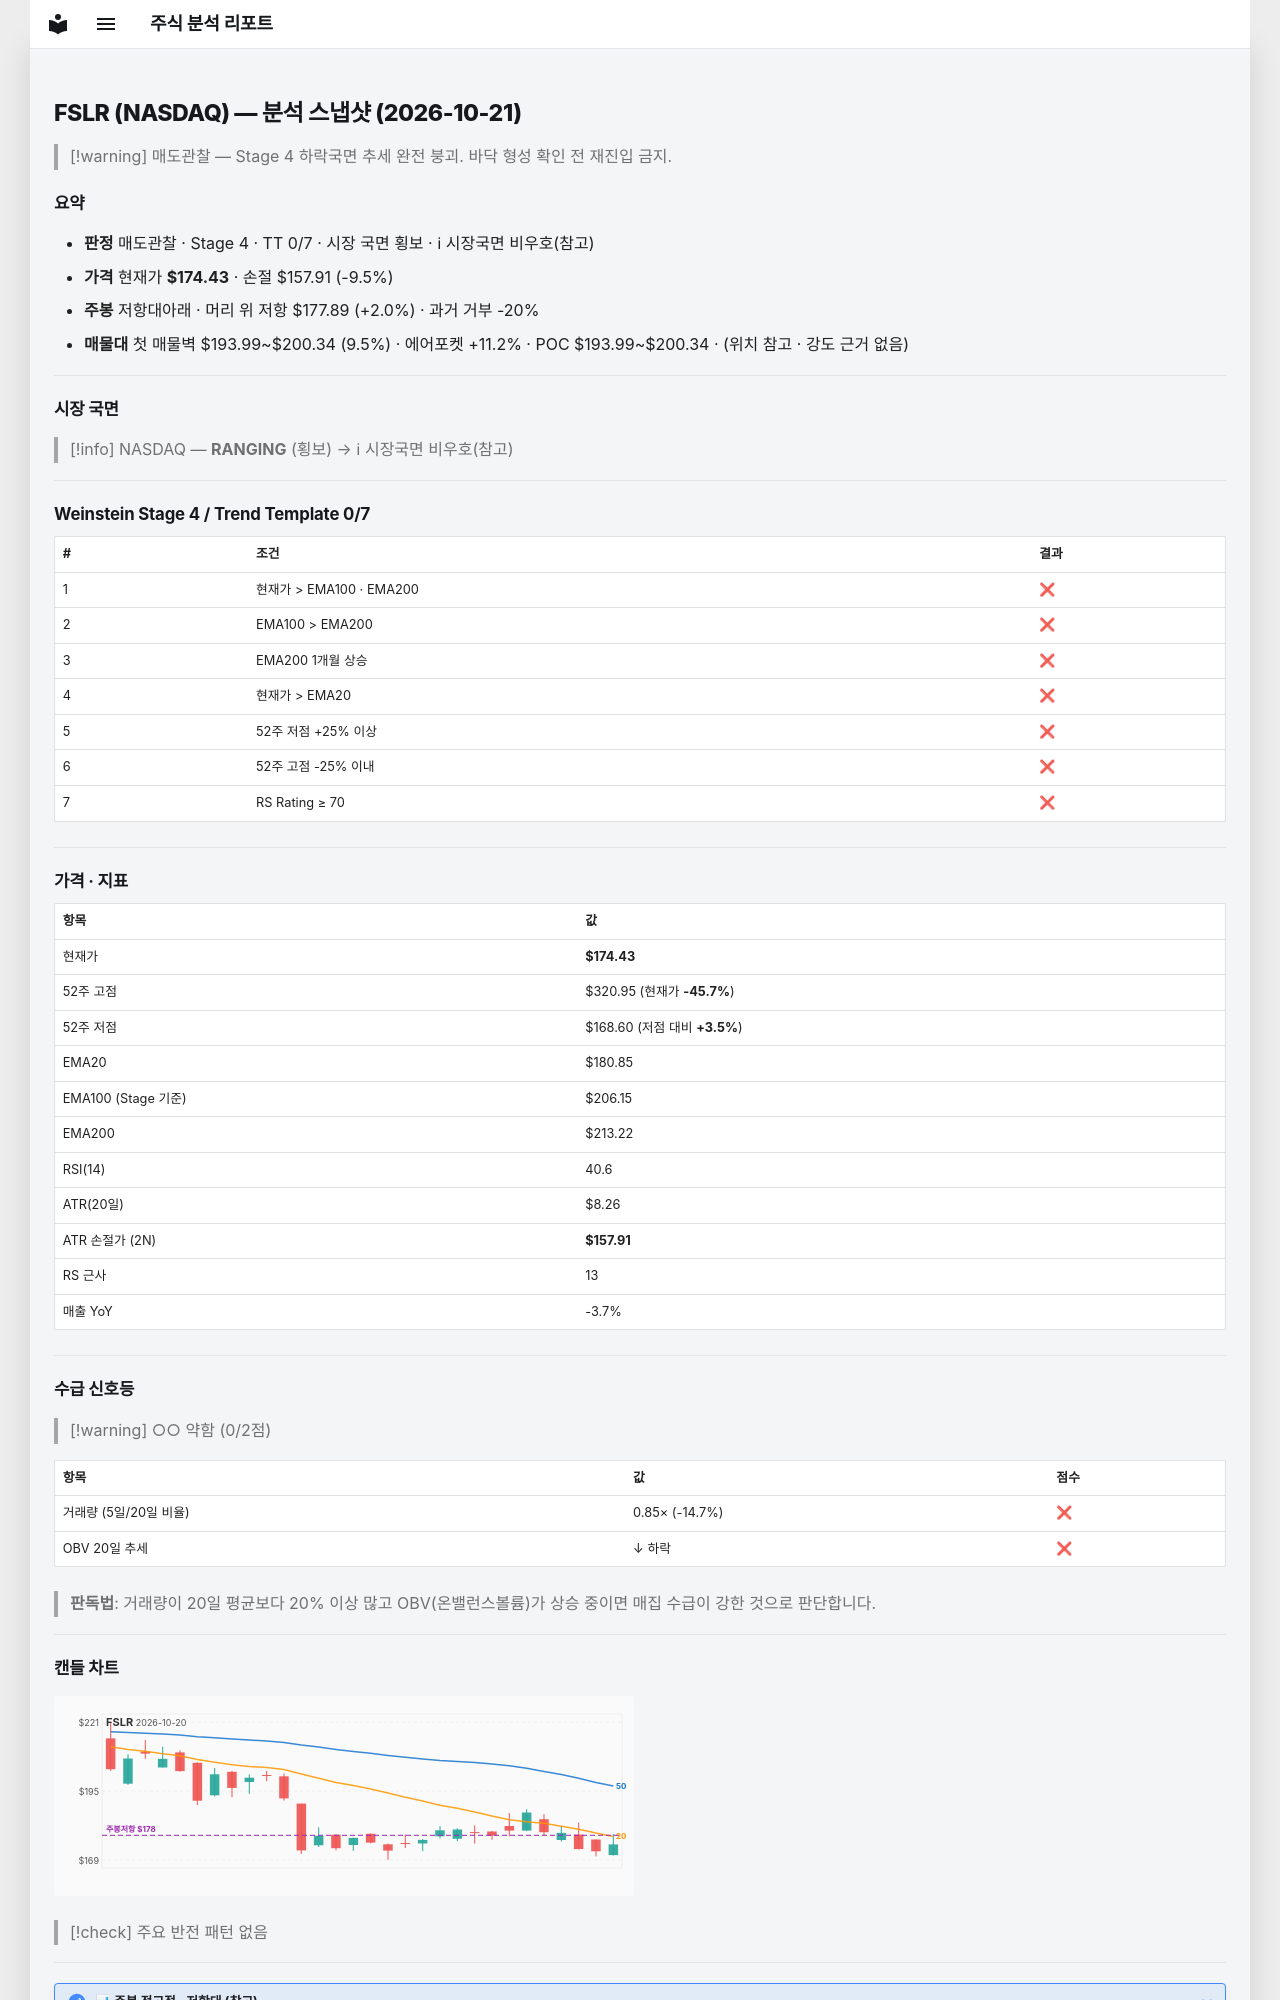

repository: soloandco/stock-reports · page: snapshots/FSLR-2026-10-21/index.html · generator: mkdocs

---
type: analysis-snapshot
title: FSLR 분석 스냅샷
ticker: FSLR
market: NASDAQ
created: 2026-10-21
updated: 2026-10-21
bar-date: 2026-10-20
verdict: 매도관찰
real-rr: 0.21
sma50-gap-pct: -3.5
weekly-position: 저항대아래
weekly-overhead-price: 177.89
weekly-overhead-pct: 2.0
stage: 4
trend-template-score: 0
tt-max: 7
ma-set: ema-20-100-200
price: 174.42999267578125
stop-price: 157.91044422879483
market-regime: RANGING
supply-demand-score: 0/2
supply-demand-label: 약함
status: tracking
tags:
  - stock-agent
  - watchlist
  - FSLR
  - analysis
related:
  - "[[analysis-template]]"
---

# FSLR (NASDAQ) — 분석 스냅샷 (2026-10-21)

> [!warning] 매도관찰 — Stage 4 하락국면
> 추세 완전 붕괴. 바닥 형성 확인 전 재진입 금지.

## 요약

- **판정** 매도관찰 · Stage 4 · TT 0/7 · 시장 국면 횡보 · ℹ 시장국면 비우호(참고)
- **가격** 현재가 **$174.43** · 손절 $157.91 (-9.5%)
- **주봉** 저항대아래 · 머리 위 저항 $177.89 (+2.0%) · 과거 거부 -20%
- **매물대** 첫 매물벽 $193.99~$200.34 (9.5%) · 에어포켓 +11.2% · POC $193.99~$200.34 · (위치 참고 · 강도 근거 없음)

---

## 시장 국면

> [!info] NASDAQ — **RANGING** (횡보) → ℹ 시장국면 비우호(참고)

---

## Weinstein Stage 4 / Trend Template 0/7

| # | 조건 | 결과 |
|---|------|------|
| 1 | 현재가 > EMA100 · EMA200 | ❌ |
| 2 | EMA100 > EMA200 | ❌ |
| 3 | EMA200 1개월 상승 | ❌ |
| 4 | 현재가 > EMA20 | ❌ |
| 5 | 52주 저점 +25% 이상 | ❌ |
| 6 | 52주 고점 -25% 이내 | ❌ |
| 7 | RS Rating ≥ 70 | ❌ |

---

## 가격 · 지표

| 항목 | 값 |
|------|---|
| 현재가 | **$174.43** |
| 52주 고점 | $320.95 (현재가 **-45.7%**) |
| 52주 저점 | $168.60 (저점 대비 **+3.5%**) |
| EMA20 | $180.85 |
| EMA100 (Stage 기준) | $206.15 |
| EMA200 | $213.22 |
| RSI(14) | 40.6 |
| ATR(20일) | $8.26 |
| ATR 손절가 (2N) | **$157.91** |
| RS 근사 | 13 |
| 매출 YoY | -3.7% |

---
## 수급 신호등

> [!warning] ○○ 약함 (0/2점)

| 항목 | 값 | 점수 |
|------|------|------|
| 거래량 (5일/20일 비율) | 0.85× (-14.7%) | ❌ |
| OBV 20일 추세 | ↓ 하락 | ❌ |

> **판독법**: 거래량이 20일 평균보다 20% 이상 많고 OBV(온밸런스볼륨)가 상승 중이면 매집 수급이 강한 것으로 판단합니다.

---
